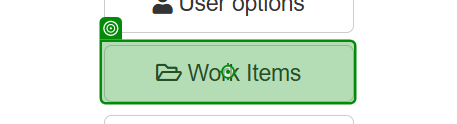
Task: Extract Table Data and write to excel
Workflow: Main

Step 1: click on 'Work Items'

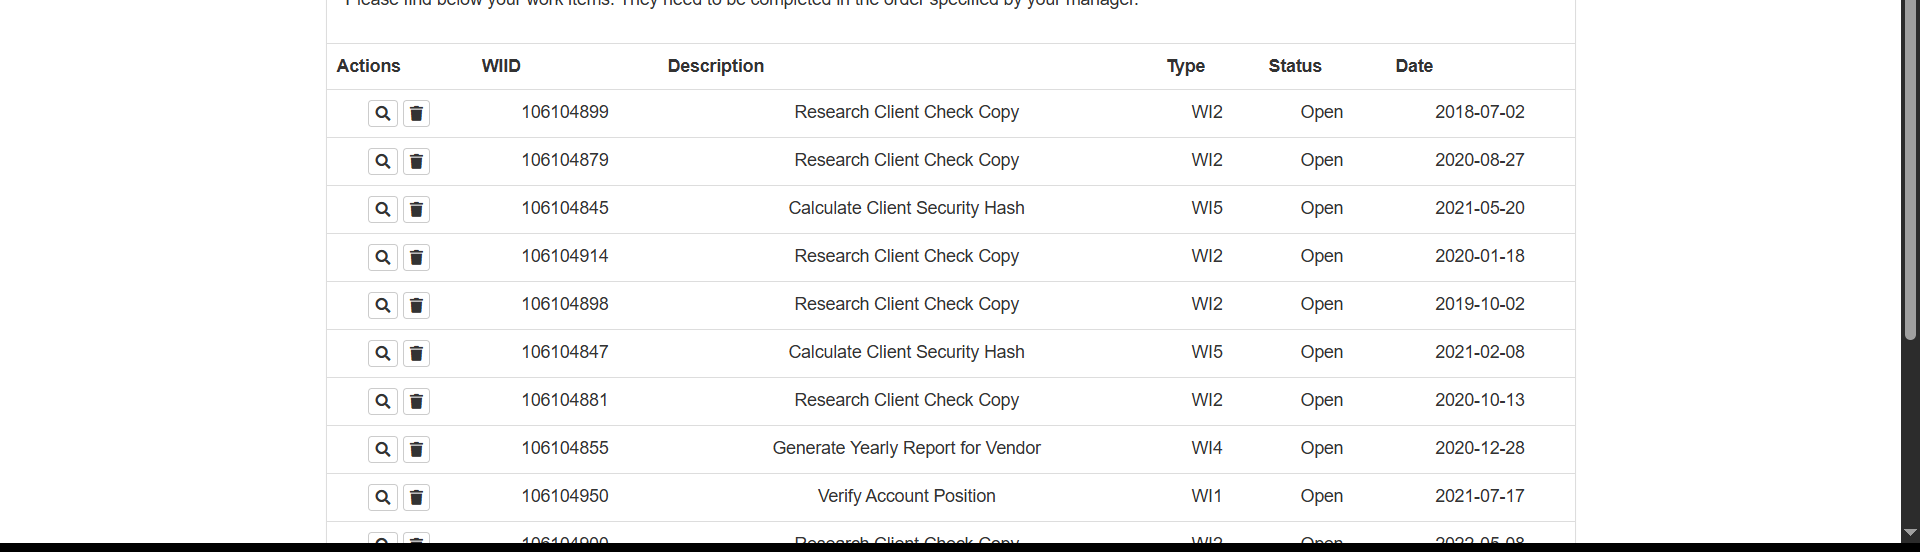
Step 2: get-text